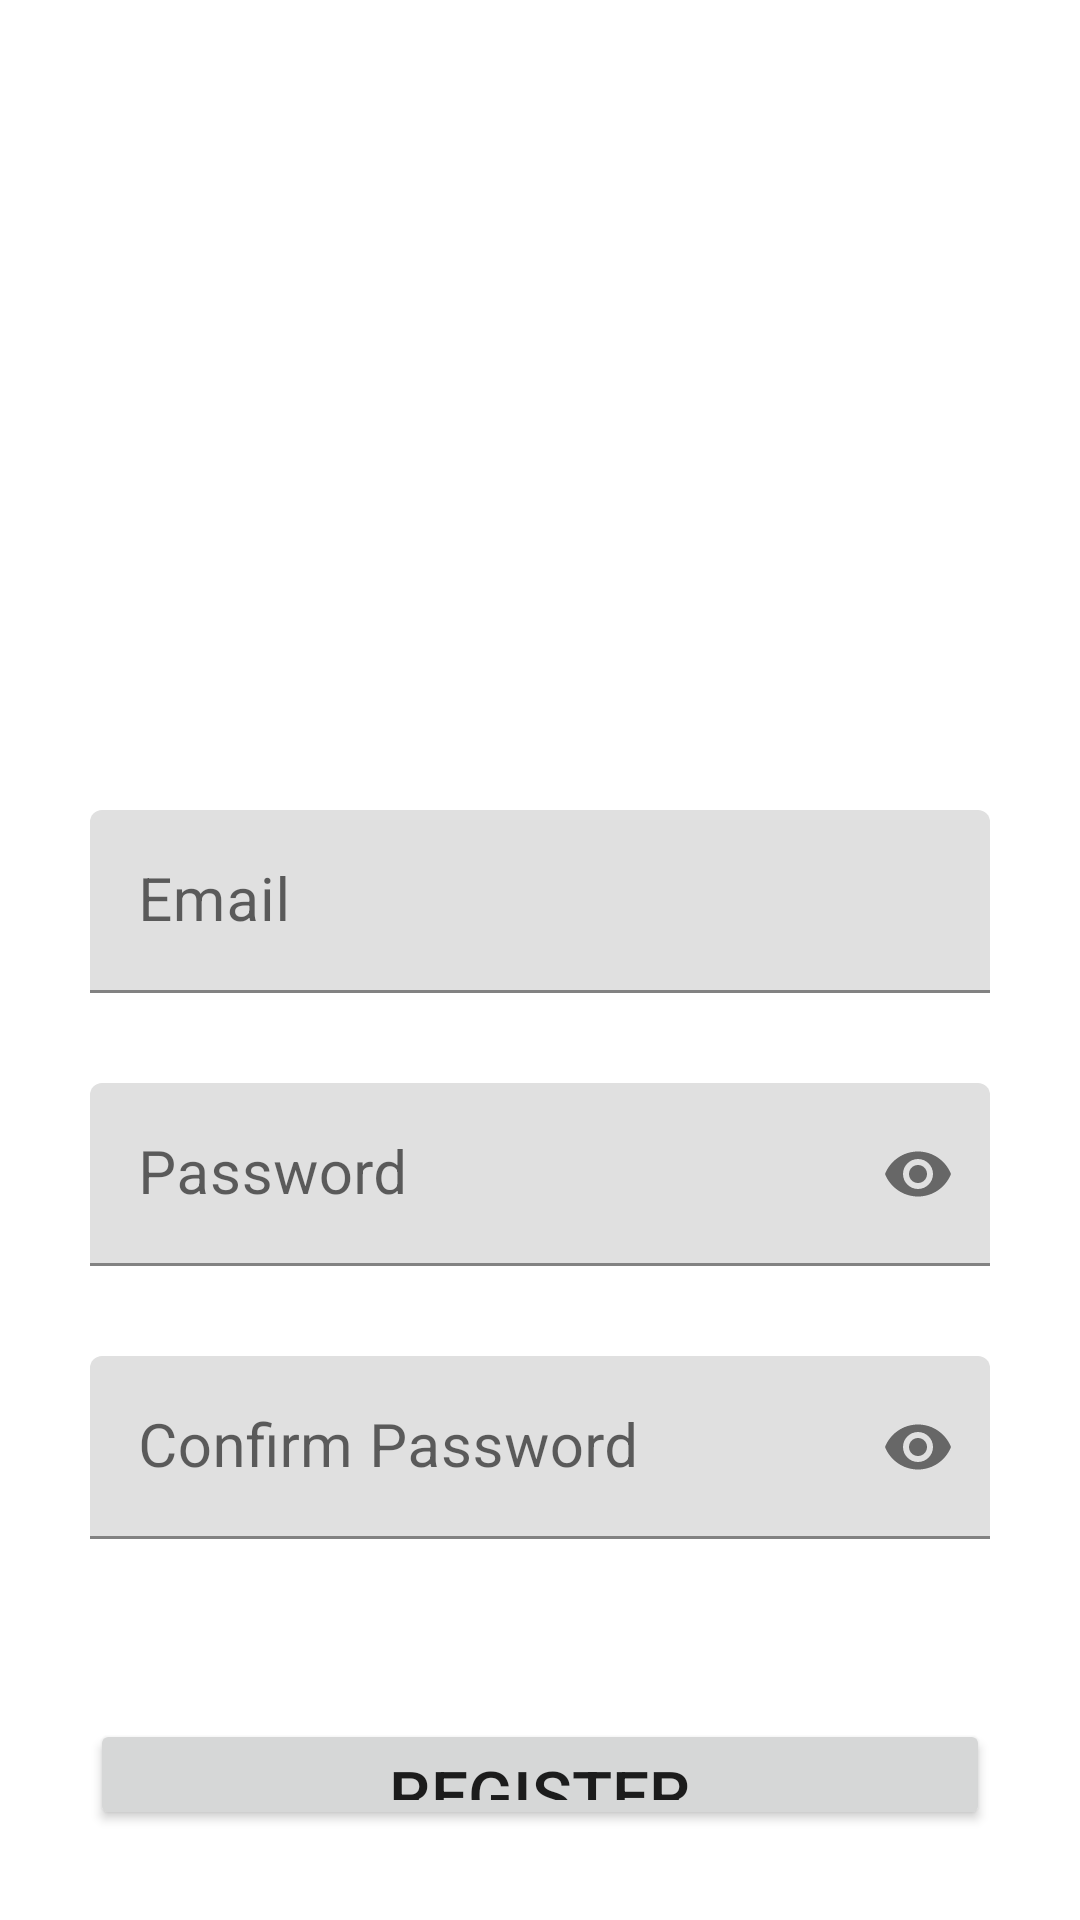

The Android layout XML behind this screen, and the referenced resources:
<!-- AndroidManifest.xml: application theme Theme.EmailLoginExample -->
<!-- res/layout/activity_registration.xml -->
<?xml version="1.0" encoding="utf-8"?>
<LinearLayout xmlns:android="http://schemas.android.com/apk/res/android"
    xmlns:app="http://schemas.android.com/apk/res-auto"
    xmlns:tools="http://schemas.android.com/tools"
    android:layout_width="match_parent"
    android:layout_height="match_parent"
    android:orientation="vertical"
    android:padding="30dp"
    tools:context=".RegistrationActivity">

    <ImageView
        android:layout_width="match_parent"
        android:id="@+id/banner"
        android:layout_height="200dp"
        tools:srcCompat="@tools:sample/avatars"
        android:padding="20dp"/>

    <ProgressBar
        android:id="@+id/proressBar"
        android:layout_width="wrap_content"
        android:layout_height="wrap_content"
        android:layout_gravity="center_horizontal"
        android:layout_marginTop="10dp"
        android:visibility="gone"/>

    <com.google.android.material.textfield.TextInputLayout
        android:layout_width="match_parent"
        android:layout_height="wrap_content"
        android:layout_marginTop="40dp"
        android:focusable="true"
        android:focusableInTouchMode="true">

        <EditText
            android:layout_width="match_parent"
            android:layout_height="wrap_content"
            android:ems="10"
            android:hint="Email"
            android:id="@+id/txt_email"
            android:inputType="text"
            android:textSize="20dp" />
    </com.google.android.material.textfield.TextInputLayout>

    <com.google.android.material.textfield.TextInputLayout
        android:layout_width="match_parent"
        android:layout_height="wrap_content"
        android:layout_marginTop="30dp"
        android:focusable="true"
        android:focusableInTouchMode="true"
        app:passwordToggleEnabled="true">

        <EditText
            android:layout_width="match_parent"
            android:layout_height="wrap_content"
            android:ems="10"
            android:hint="Password"
            android:id="@+id/txt_password"
            android:inputType="textPassword"
            android:textSize="20dp" />
    </com.google.android.material.textfield.TextInputLayout>

    <com.google.android.material.textfield.TextInputLayout
        android:layout_width="match_parent"
        android:layout_height="wrap_content"
        android:layout_marginTop="30dp"
        android:focusable="true"
        android:focusableInTouchMode="true"
        app:passwordToggleEnabled="true">

        <EditText
            android:layout_width="match_parent"
            android:layout_height="wrap_content"
            android:ems="10"
            android:hint="Confirm Password"
            android:id="@+id/txt_confirm_password"
            android:inputType="textPassword"
            android:textSize="20dp" />
    </com.google.android.material.textfield.TextInputLayout>


    <Button
        android:layout_width="match_parent"
        android:layout_height="wrap_content"
        android:layout_marginTop="60dp"
        android:text="Register"
        android:id="@+id/buttonRegister"
        android:textSize="22sp"
        />


</LinearLayout>
<!-- resources referenced by this layout -->
<resources>
  <style name="Theme.EmailLoginExample" parent="Theme.MaterialComponents.DayNight.DarkActionBar">
          
          <item name="colorPrimary">@color/purple_500</item>
          <item name="colorPrimaryVariant">@color/purple_700</item>
          <item name="colorOnPrimary">@color/white</item>
          
          <item name="colorSecondary">@color/teal_200</item>
          <item name="colorSecondaryVariant">@color/teal_700</item>
          <item name="colorOnSecondary">@color/black</item>
          
          <item name="android:statusBarColor" tools:targetApi="l">?attr/colorPrimaryVariant</item>
          
      </style>
  <!-- not gathered from this repository: default colours our renderer supplied (Android Studio template values) -->
  <color name="purple_500">#FF6200EE</color>
  <color name="purple_700">#FF3700B3</color>
  <color name="teal_200">#FF03DAC5</color>
  <color name="teal_700">#FF018786</color>
  <color name="black">#FF000000</color>
  <color name="white">#FFFFFFFF</color>
</resources>
